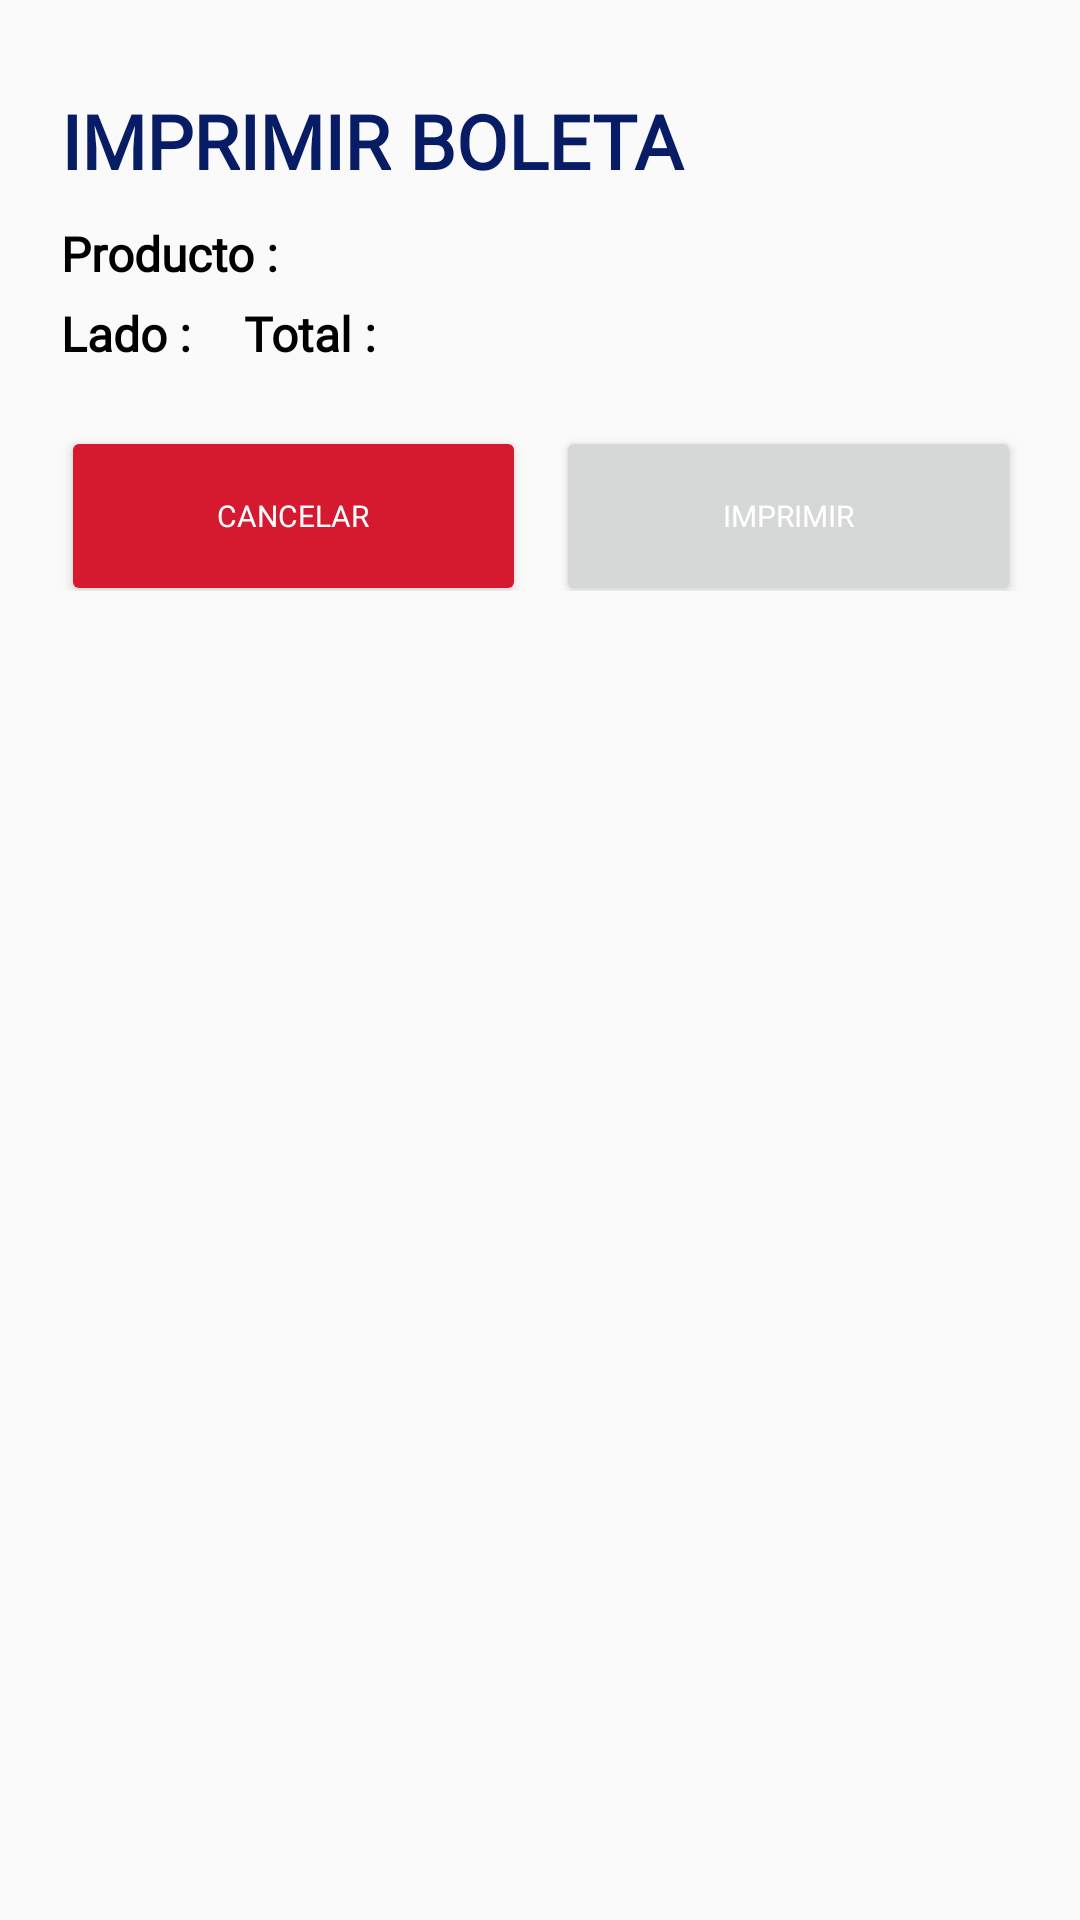

Reconstruct the res/layout file that produces this screen, plus the resources it refers to.
<!-- AndroidManifest.xml: application theme AppTheme -->
<!-- res/layout/fragment_print_boleta.xml -->
<?xml version="1.0" encoding="utf-8"?>
<androidx.constraintlayout.widget.ConstraintLayout xmlns:android="http://schemas.android.com/apk/res/android"
    xmlns:app="http://schemas.android.com/apk/res-auto"
    xmlns:tools="http://schemas.android.com/tools"
    android:layout_width="match_parent"
    android:layout_height="match_parent"
    tools:context=".PrintBoletaFragment">

    <LinearLayout
        android:layout_width="380sp"
        android:layout_height="wrap_content"
        android:orientation="vertical"
        android:padding="30sp"
        app:layout_constraintEnd_toEndOf="parent"
        app:layout_constraintStart_toStartOf="parent"
        app:layout_constraintTop_toTopOf="parent">

        <TextView
            android:layout_width="match_parent"
            android:layout_height="wrap_content"
            android:layout_gravity="center"
            android:layout_weight="1"
            android:fontFamily="@font/nunito_extrabold"
            android:text="IMPRIMIR BOLETA"
            android:textColor="#071C65"
            android:textSize="25sp"
            android:textStyle="bold" />
        <LinearLayout
            android:layout_width="match_parent"
            android:layout_height="wrap_content"
            android:layout_marginTop="10sp"
            android:layout_marginBottom="5sp">

            <TextView
                android:layout_width="wrap_content"
                android:layout_height="wrap_content"
                android:fontFamily="@font/nunito_extrabold"
                android:text="Producto : "
                android:textColor="#000"
                android:textSize="16sp"
                android:textStyle="bold" />

            <TextView
                android:id="@+id/textproducto"
                android:layout_width="wrap_content"
                android:layout_height="match_parent"
                android:fontFamily="@font/nunito_extrabold"
                android:text=" "
                android:textColor="#000"
                android:textSize="15sp"
                android:textStyle="bold" />


        </LinearLayout>
        <LinearLayout
            android:layout_width="match_parent"
            android:layout_height="wrap_content"
            android:layout_marginBottom="5sp">

            <TextView
                android:layout_width="wrap_content"
                android:layout_height="wrap_content"
                android:fontFamily="@font/nunito_extrabold"
                android:text="Lado : "
                android:textColor="#000"
                android:textSize="16sp"
                android:textStyle="bold" />

            <TextView
                android:id="@+id/textlado"
                android:layout_width="wrap_content"
                android:layout_height="wrap_content"
                android:fontFamily="@font/nunito_extrabold"
                android:text=" "
                android:textColor="#000"
                android:textSize="15sp"
                android:layout_marginEnd="10sp"
                android:textStyle="bold"
                android:layout_marginRight="10sp" />

            <TextView
                android:layout_width="wrap_content"
                android:layout_height="wrap_content"
                android:fontFamily="@font/nunito_extrabold"
                android:text="Total : "
                android:textColor="#000"
                android:textSize="16sp"
                android:textStyle="bold" />

            <TextView
                android:id="@+id/textimporte"
                android:layout_width="wrap_content"
                android:layout_height="wrap_content"
                android:fontFamily="@font/nunito_extrabold"
                android:text=" "
                android:textColor="#000"
                android:textSize="15sp"
                android:textStyle="bold" />

        </LinearLayout>

        <LinearLayout
            android:layout_width="match_parent"
            android:layout_height="wrap_content"
            android:orientation="horizontal">

            <Button
                android:id="@+id/btncerrar"
                android:layout_width="wrap_content"
                android:layout_height="60sp"
                android:layout_gravity="center"
                android:layout_marginTop="10sp"
                android:layout_marginEnd="10sp"
                android:layout_marginRight="10sp"
                android:layout_weight="1"
                android:backgroundTint="#D51A30"
                android:fontFamily="@font/nunito_extrabold"
                android:text="Cancelar"
                android:textAllCaps="true"
                android:textColor="#fff"
                android:textSize="10sp"
                app:cornerRadius="10sp" />

            <Button
                android:id="@+id/btnimpirmirboleta"
                android:layout_width="wrap_content"
                android:layout_height="60sp"
                android:layout_gravity="center"
                android:layout_marginTop="10sp"
                android:layout_weight="1"
                android:fontFamily="@font/nunito_extrabold"
                android:text="IMPRIMIR"
                android:textAllCaps="true"
                android:textColor="#fff"
                android:textSize="10sp"
                app:cornerRadius="10sp" />


        </LinearLayout>
    </LinearLayout>

</androidx.constraintlayout.widget.ConstraintLayout>
<!-- resources referenced by this layout -->
<resources>
  <style name="AppTheme" parent="Theme.AppCompat.Light.NoActionBar">
          
          <item name="colorPrimary">@color/colorPrimary</item>
          <item name="colorPrimaryDark">@color/colorPrimaryDark</item>
          <item name="colorAccent">@color/colorAccent</item>
      </style>
  <color name="colorPrimary">#001E8A</color>
  <color name="colorPrimaryDark">#172D35</color>
  <color name="colorAccent">#133745</color>
</resources>
